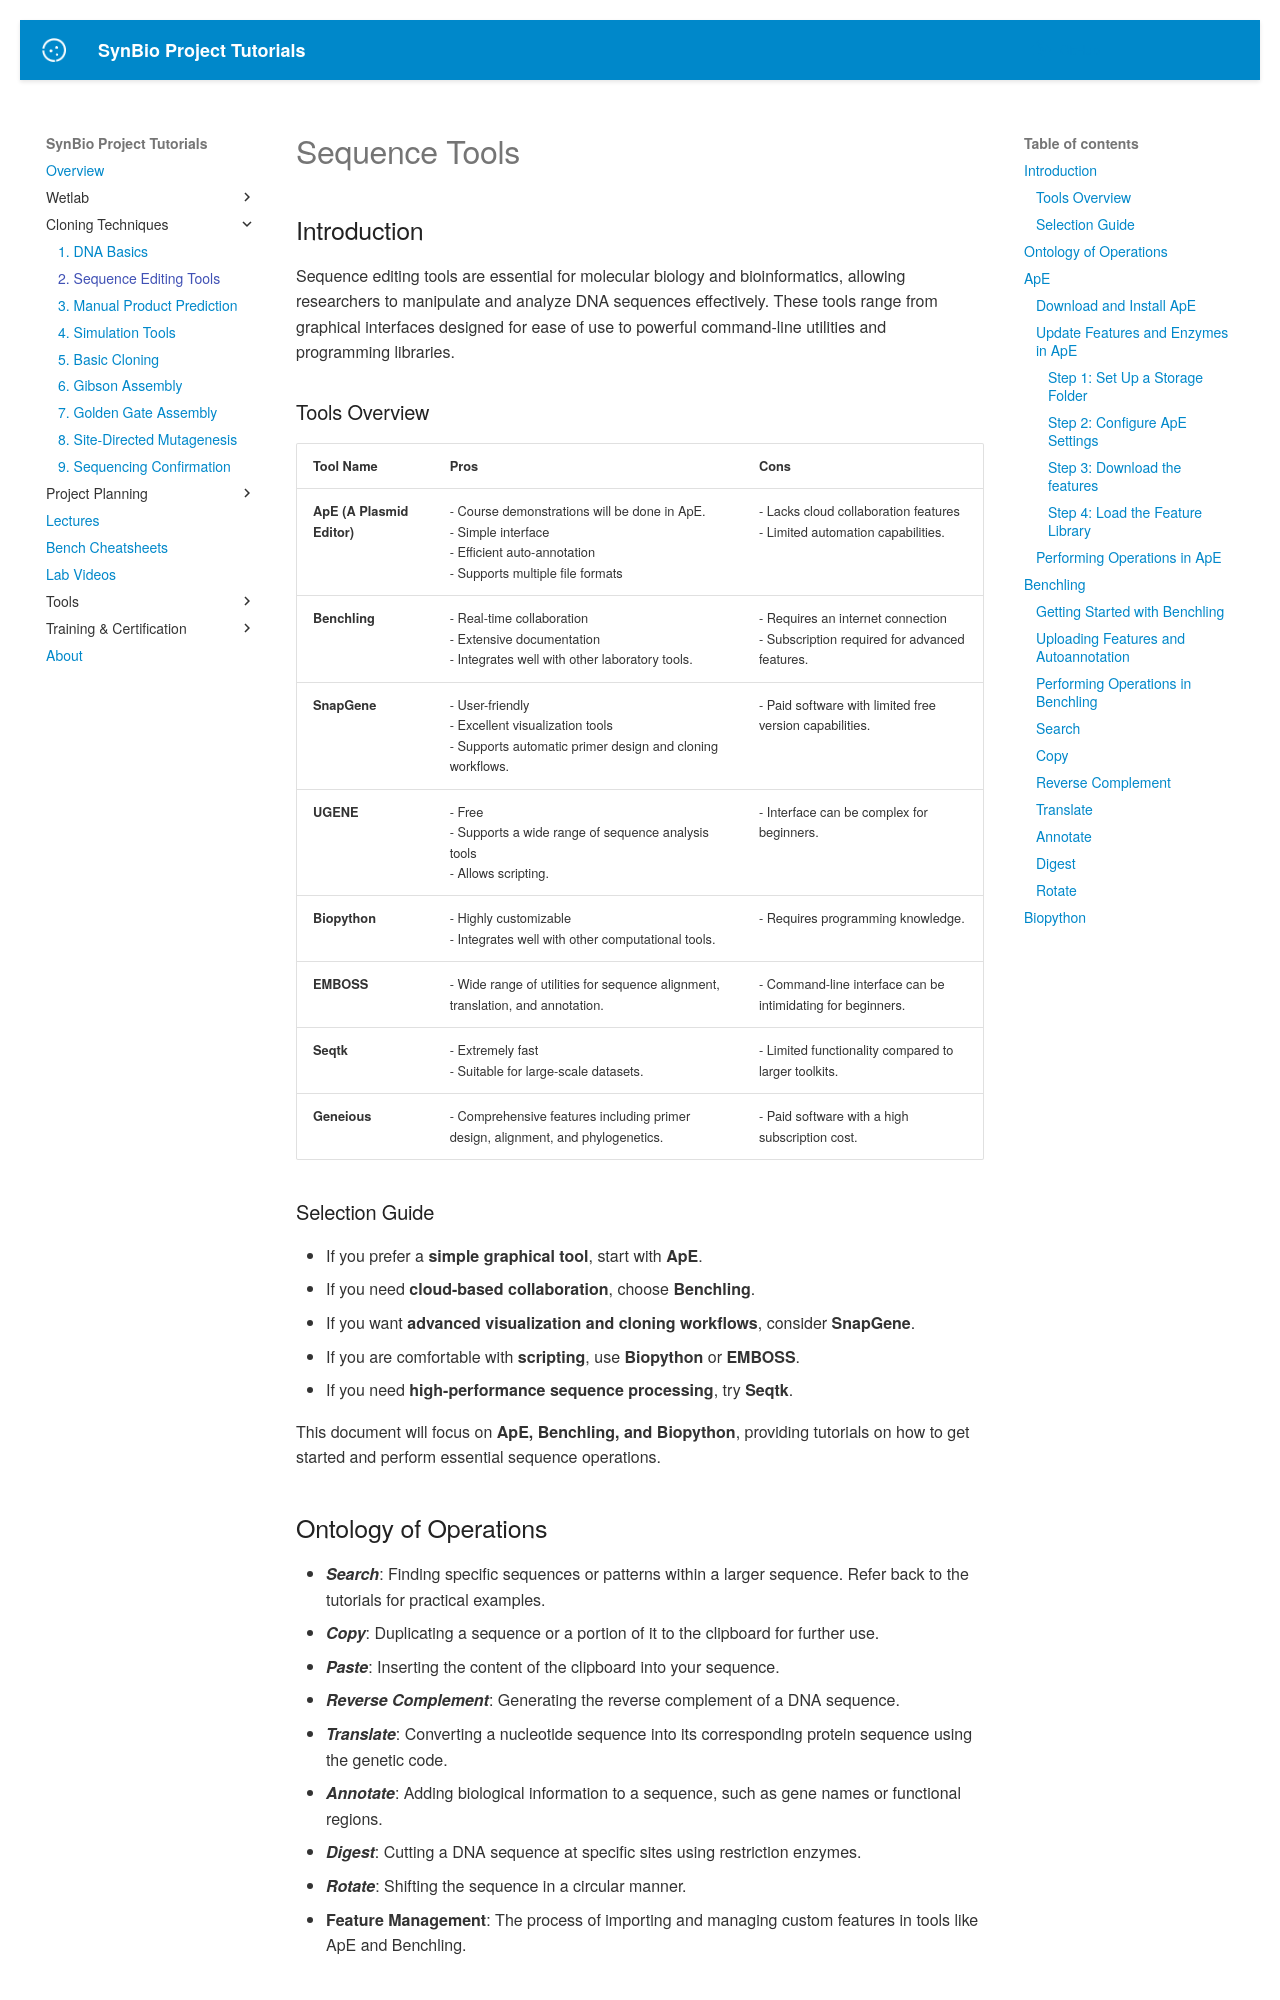

repository: UCB-BioE-Anderson-Lab/cloning-tutorials · page: construction/sequence_tools/index.html · generator: mkdocs

# Sequence Tools

## Introduction
Sequence editing tools are essential for molecular biology and bioinformatics, allowing researchers to manipulate and analyze DNA sequences effectively. These tools range from graphical interfaces designed for ease of use to powerful command-line utilities and programming libraries.

### Tools Overview

| Tool Name          | Pros                                                                                   | Cons                                         |
|--------------------|----------------------------------------------------------------------------------------|----------------------------------------------|
| **ApE (A Plasmid Editor)** | - Course demonstrations will be done in ApE.<br>- Simple interface<br>- Efficient auto-annotation<br>- Supports multiple file formats | - Lacks cloud collaboration features<br>- Limited automation capabilities. |
| **Benchling**      | - Real-time collaboration<br>- Extensive documentation<br>- Integrates well with other laboratory tools. | - Requires an internet connection<br>- Subscription required for advanced features. |
| **SnapGene**       | - User-friendly<br>- Excellent visualization tools<br>- Supports automatic primer design and cloning workflows. | - Paid software with limited free version capabilities. |
| **UGENE**          | - Free<br>- Supports a wide range of sequence analysis tools<br>- Allows scripting. | - Interface can be complex for beginners. |
| **Biopython**      | - Highly customizable<br>- Integrates well with other computational tools. | - Requires programming knowledge. |
| **EMBOSS**         | - Wide range of utilities for sequence alignment, translation, and annotation. | - Command-line interface can be intimidating for beginners. |
| **Seqtk**          | - Extremely fast<br>- Suitable for large-scale datasets. | - Limited functionality compared to larger toolkits. |
| **Geneious**       | - Comprehensive features including primer design, alignment, and phylogenetics. | - Paid software with a high subscription cost. |

### Selection Guide
- If you prefer a **simple graphical tool**, start with **ApE**.  
- If you need **cloud-based collaboration**, choose **Benchling**.  
- If you want **advanced visualization and cloning workflows**, consider **SnapGene**.  
- If you are comfortable with **scripting**, use **Biopython** or **EMBOSS**.  
- If you need **high-performance sequence processing**, try **Seqtk**.  

This document will focus on **ApE, Benchling, and Biopython**, providing tutorials on how to get started and perform essential sequence operations.
